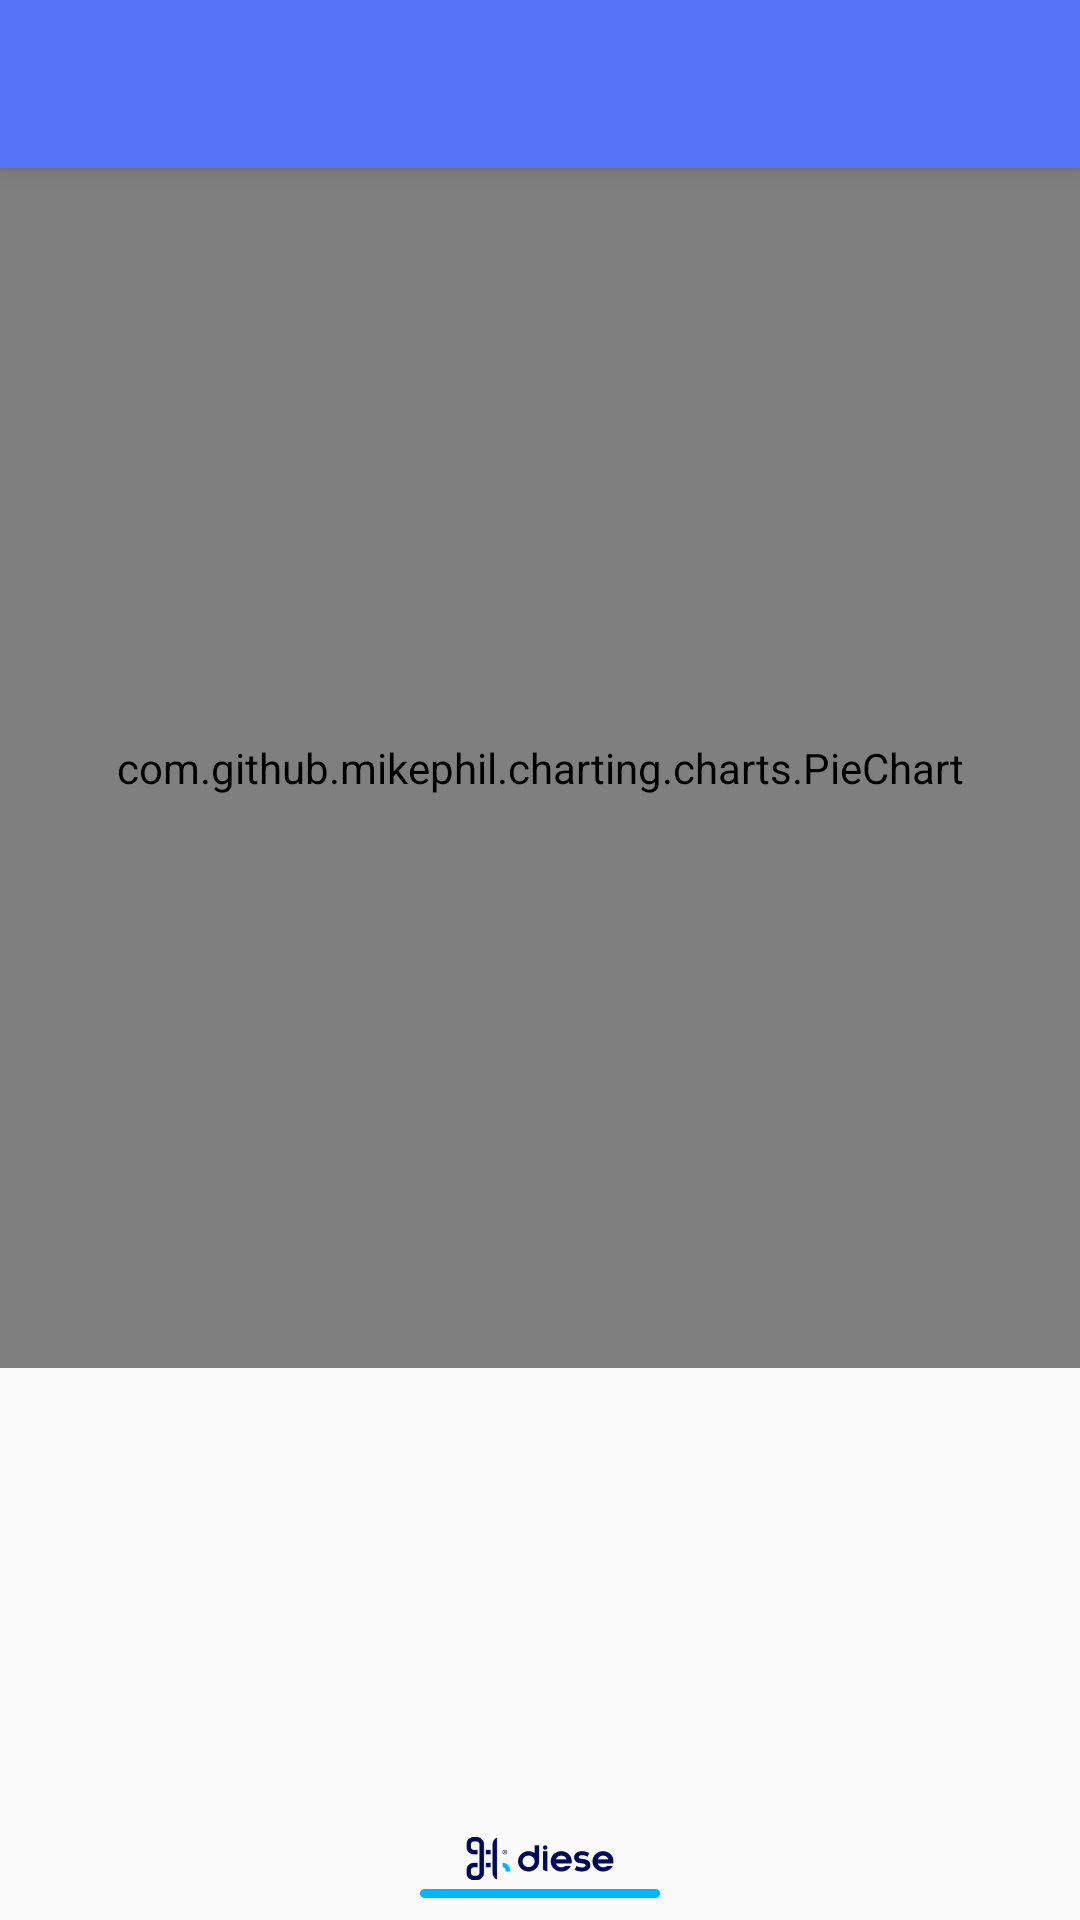

Here is an Android app screen rendered from its layout file. Give the layout XML and the strings, colors and styles it references.
<!-- AndroidManifest.xml: application theme AppTheme -->
<!-- res/layout/activity_statistique.xml -->
<?xml version="1.0" encoding="utf-8"?>
<android.support.v4.widget.DrawerLayout xmlns:android="http://schemas.android.com/apk/res/android"
    xmlns:app="http://schemas.android.com/apk/res-auto"
    xmlns:tools="http://schemas.android.com/tools"
    android:layout_width="match_parent"
    android:layout_height="match_parent"
    tools:context=".Statistique"
    android:id="@+id/drawer">
    <LinearLayout
        android:layout_width="match_parent"
        android:layout_height="match_parent"
        android:orientation="vertical">
    <include
        android:id="@+id/toolbar"
        layout="@layout/toolbar"></include>

    <FrameLayout
        android:id="@+id/fragment_container"
        android:layout_width="match_parent"
        android:layout_height="match_parent">
        <RelativeLayout
            android:layout_width="match_parent"
            android:layout_height="match_parent"
            >
            <TextView
                android:layout_width="match_parent"
                android:layout_height="match_parent"
                android:id="@+id/text"
                android:layout_below="@+id/tolbar"
                android:text="text"/>

            <com.github.mikephil.charting.charts.PieChart
                android:layout_width="match_parent"
                android:layout_height="400sp"
                android:id="@+id/piechart">
            </com.github.mikephil.charting.charts.PieChart>
        </RelativeLayout>
    </FrameLayout>
    </LinearLayout>
    <android.support.design.widget.NavigationView
        android:layout_width="match_parent"
        android:layout_height="match_parent"
        android:layout_gravity="start"
        app:headerLayout="@layout/header"
        android:id="@+id/navigationview"
        app:menu="@menu/drawermenu"
        app:itemTextColor="@color/drawer_font">

    </android.support.design.widget.NavigationView>
    <RelativeLayout
        android:layout_width="match_parent"
        android:layout_height="wrap_content"
        android:gravity="center|bottom"
        android:layout_below="@+id/GridLayout1"
        android:layout_marginTop="36dp">
        <ImageView
            android:layout_width="80dp"
            android:layout_height="35dp"
            android:src="@drawable/bas" />

    </RelativeLayout>
</android.support.v4.widget.DrawerLayout>
<!-- res/layout/toolbar.xml (included above) -->
<?xml version="1.0" encoding="utf-8"?>
<android.support.v7.widget.Toolbar xmlns:android="http://schemas.android.com/apk/res/android"
    android:layout_width="match_parent"
    android:layout_height="wrap_content"
    xmlns:app="http://schemas.android.com/apk/res-auto"
    android:background="@color/Blue"
    android:id="@+id/toolbar"
    android:elevation="4dp"

>
    <TextView
        android:layout_width="wrap_content"
        android:layout_height="wrap_content"
        android:gravity="center_horizontal"
        />
</android.support.v7.widget.Toolbar>
<!-- res/layout/header.xml (included above) -->
<?xml version="1.0" encoding="utf-8"?>
<LinearLayout
    xmlns:android="http://schemas.android.com/apk/res/android"
    android:orientation="vertical"
    android:layout_width="match_parent"
    android:layout_height="160dp"
    android:background="#5887F9"
    android:padding="20dp">
    <TextView
        android:id="@+id/txt"
        android:layout_width="match_parent"
        android:layout_height="wrap_content"
        android:layout_marginTop="50dp"
        android:layout_marginRight="50dp"
        android:textSize="30dp"
        android:textColor="@color/clearWhite"/>


</LinearLayout>
<!-- resources referenced by this layout -->
<resources>
  <color name="Blue">#5574F7</color>
  <color name="clearWhite">#AAFFFFFF</color>
  <color name="drawer_font">#51545F</color>
  <!-- drawable bas: png bitmap (drawable, 13240 bytes) -->
  <style name="AppTheme" parent="Theme.AppCompat.Light.NoActionBar">
          
          <item name="colorPrimary">@color/DarkBlue</item>
          <item name="colorPrimaryDark">@color/Blue</item>
          <item name="colorAccent">@color/Blue</item>
          <item name="android:textColorPrimary">@color/clearWhite</item>
          <item name="colorControlNormal">@color/clearWhite</item>
          <item name="android:textColor">@color/Blue</item>
      </style>
  <color name="DarkBlue">#000759</color>
</resources>
